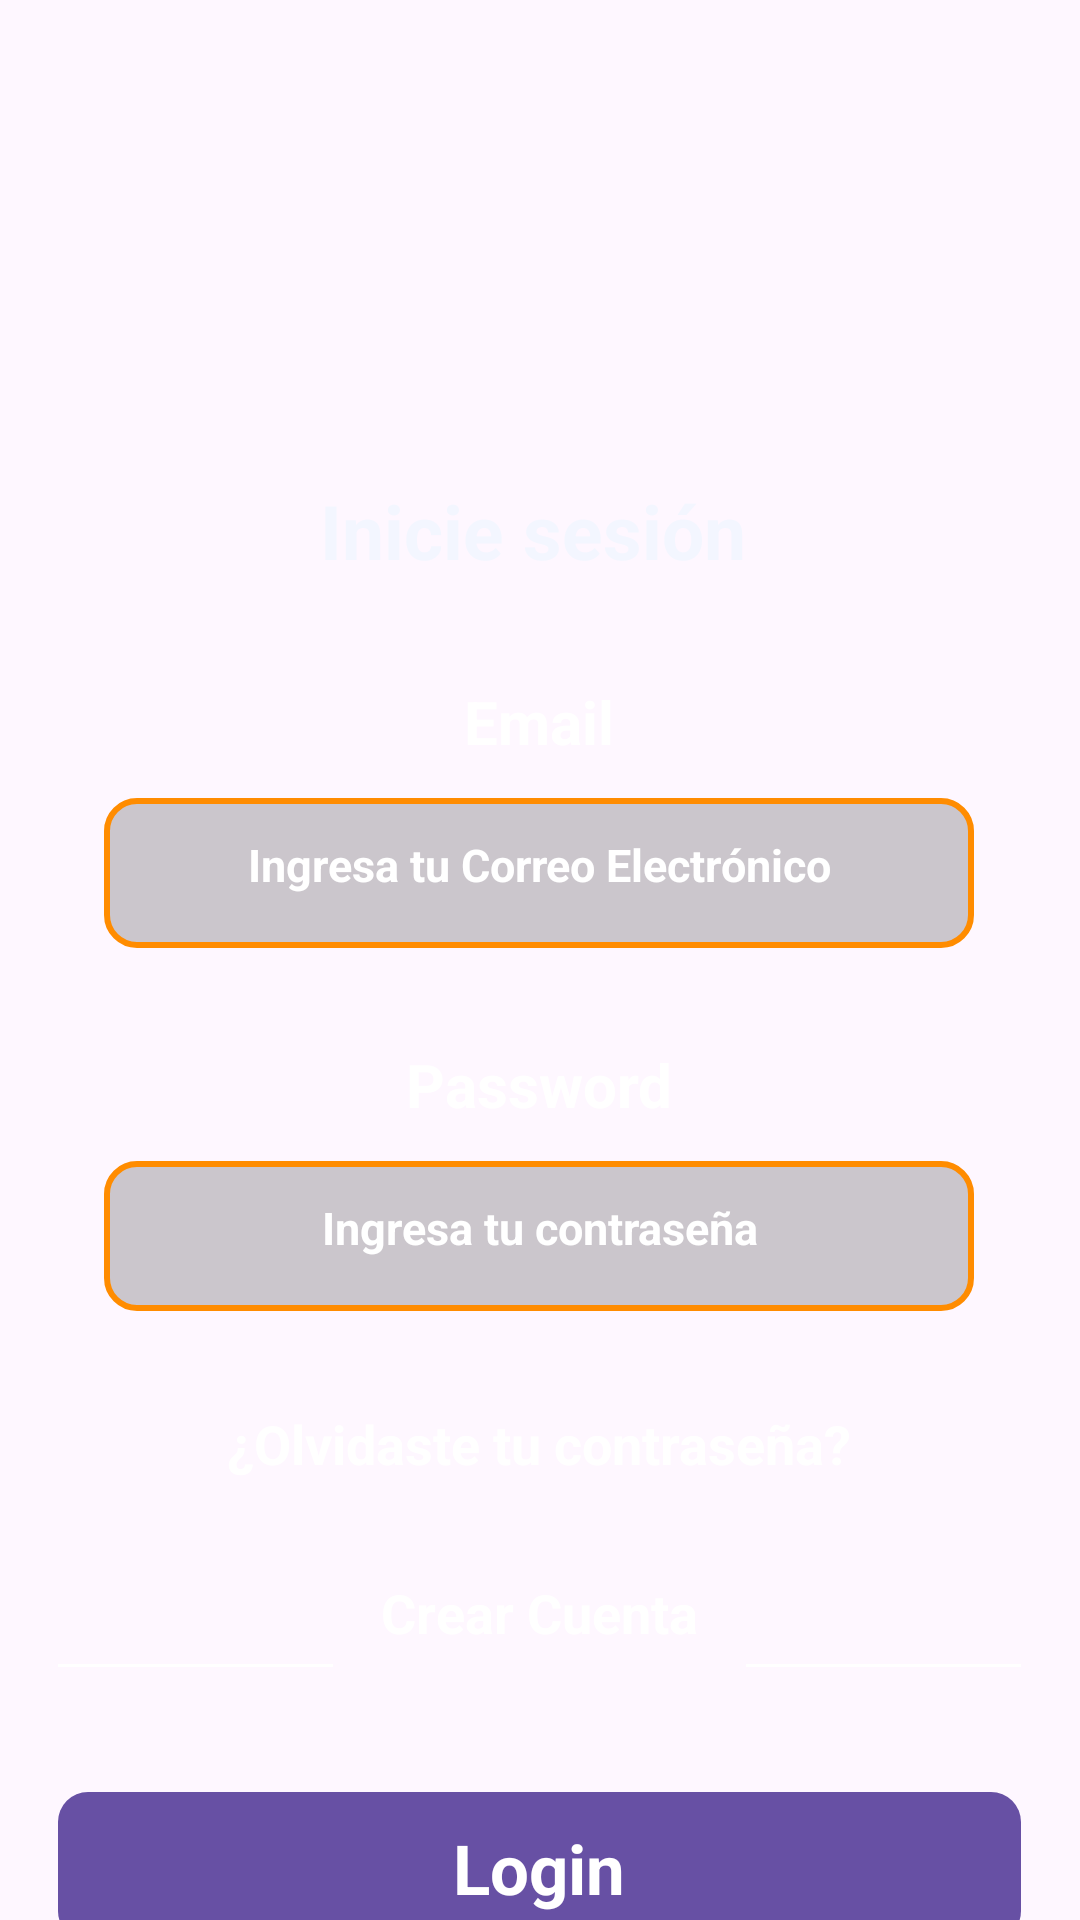

Android layout source for this screen:
<!-- AndroidManifest.xml: application theme Theme.Antojitos -->
<!-- res/layout/activity_login.xml -->
<?xml version="1.0" encoding="utf-8"?>
<androidx.constraintlayout.widget.ConstraintLayout xmlns:android="http://schemas.android.com/apk/res/android"
    xmlns:app="http://schemas.android.com/apk/res-auto"
    xmlns:tools="http://schemas.android.com/tools"
    android:id="@+id/main"
    android:layout_width="match_parent"
    android:layout_height="match_parent"
    android:background="@drawable/especias"
    tools:context=".Login.Login">

    <ImageView
        android:id="@+id/imageView1"
        android:layout_width="424dp"
        android:layout_height="195dp"
        android:alpha="0"
        app:layout_constraintEnd_toEndOf="parent"
        app:layout_constraintHorizontal_bias="1.0"
        app:layout_constraintStart_toStartOf="parent"
        app:layout_constraintTop_toTopOf="parent"
        app:srcCompat="@drawable/boton_color_claro" />

    <TextView
        android:id="@+id/inicie_sesion1"
        android:layout_width="188dp"
        android:layout_height="35dp"
        android:text="Inicie sesión"
        android:textColor="#F3F6FF"
        android:textSize="25sp"
        android:textStyle="bold"
        app:layout_constraintBottom_toTopOf="@+id/linearLayout"
        app:layout_constraintEnd_toEndOf="parent"
        app:layout_constraintHorizontal_bias="0.62"
        app:layout_constraintStart_toStartOf="parent"
        app:layout_constraintTop_toTopOf="parent"
        app:layout_constraintVertical_bias="1.0" />

    <LinearLayout
        android:id="@+id/linearLayout"
        android:layout_width="385dp"
        android:layout_height="484dp"
        android:gravity="center_horizontal"
        android:orientation="vertical"
        android:padding="32dp"
        app:layout_constraintBottom_toBottomOf="parent"
        app:layout_constraintEnd_toEndOf="parent"
        app:layout_constraintHorizontal_bias="0.533"
        app:layout_constraintStart_toStartOf="parent"
        app:layout_constraintTop_toBottomOf="@+id/imageView1"
        app:layout_constraintVertical_bias="0.0">

        <TextView
            android:id="@+id/Email1"
            android:layout_width="match_parent"
            android:layout_height="wrap_content"
            android:gravity="center_horizontal"
            android:text="Email"
            android:textColor="@color/white"
            android:textSize="20sp"
            android:textStyle="bold" />

        <EditText
            android:id="@+id/editTextTextEmail"
            android:layout_width="290dp"
            android:layout_height="50dp"
            android:layout_marginTop="12dp"
            android:background="@drawable/login"
            android:ems="10"
            android:gravity="center_horizontal"
            android:hint="Ingresa tu Correo Electrónico"
            android:inputType="textPersonName"
            android:padding="12dp"
            android:textColor="@color/white"
            android:textColorHint="@color/white"
            android:textSize="15dp"
            android:textStyle="bold" />

        <TextView
            android:id="@+id/password1"
            android:layout_width="match_parent"
            android:layout_height="wrap_content"
            android:layout_marginTop="32dp"
            android:gravity="center_horizontal"
            android:text="Password"
            android:textColor="@color/white"
            android:textSize="20sp"
            android:textStyle="bold" />

        <EditText
            android:id="@+id/ingresa_tu_comtraseña"
            android:layout_width="290dp"
            android:layout_height="50dp"
            android:layout_marginTop="12dp"
            android:background="@drawable/login"
            android:ems="10"
            android:gravity="center_horizontal"
            android:hint="Ingresa tu contraseña"
            android:inputType="textPassword"
            android:padding="12dp"
            android:textColor="@color/white"
            android:textColorHint="@color/white"
            android:textSize="15dp"
            android:textStyle="bold" />

        <TextView
            android:id="@+id/olvidaste_tu_comtraseña"
            android:layout_width="match_parent"
            android:layout_height="wrap_content"
            android:layout_margin="32dp"
            android:text="¿Olvidaste tu contraseña?"
            android:textAlignment="center"
            android:textColor="@color/white"
            android:textSize="18sp"
            android:textStyle="bold" />

        <LinearLayout
            android:layout_width="wrap_content"
            android:layout_height="60dp"
            android:orientation="horizontal">

            <View
                android:id="@+id/view3"
                android:layout_width="wrap_content"
                android:layout_height="1dp"
                android:layout_gravity="center_vertical"
                android:layout_weight="1"
                android:background="#707070"
                android:backgroundTint="@color/white" />

            <TextView
                android:id="@+id/Crearcuenta"
                android:layout_width="wrap_content"
                android:layout_height="wrap_content"
                android:layout_marginStart="16dp"
                android:layout_marginEnd="16dp"
                android:text="Crear Cuenta"
                android:textColor="@color/white"
                android:textSize="18dp"
                android:textStyle="bold" />

            <View
                android:id="@+id/view5"
                android:layout_width="wrap_content"
                android:layout_height="1dp"
                android:layout_gravity="center_vertical"
                android:layout_weight="1"
                android:background="#707070"
                android:backgroundTint="@color/white"
                android:textStyle="bold" />

        </LinearLayout>

        <com.google.android.material.button.MaterialButton
            android:id="@+id/Login"
            style="@android:style/Widget.Button"
            android:layout_width="match_parent"
            android:layout_height="wrap_content"
            android:layout_marginTop="12dp"
            android:background="@drawable/boton_color_claro"
            android:clickable="true"
            android:text="Login"
            android:textColor="#ffffff"
            android:textSize="23sp"
            android:textStyle="bold" />


    </LinearLayout>

</androidx.constraintlayout.widget.ConstraintLayout>
<!-- resources referenced by this layout -->
<resources>
  <!-- drawable boton_color_claro (drawable) -->
  <?xml version="1.0" encoding="utf-8"?>
  <selector xmlns:android="http://schemas.android.com/apk/res/android">
      <item>
          <shape android:shape="rectangle">
              <corners android:radius="10dp"/>
              <solid android:color="#FF8C00"/>
          </shape>
      </item>
  </selector>
  <!-- drawable login (drawable) -->
  <?xml version="1.0" encoding="utf-8"?>
  <selector xmlns:android="http://schemas.android.com/apk/res/android">
      <item>
          <shape android:shape="rectangle">
              <solid android:color="#33000000"/>
              <corners android:radius="10dp"/>
              <stroke android:color="#FF8C00" android:width="2dp"/>
          </shape>
      </item>
  </selector>
  <style name="Theme.Antojitos" parent="Base.Theme.Antojitos" />
  <style name="Base.Theme.Antojitos" parent="Theme.Material3.DayNight.NoActionBar">
          
          
      </style>
  <!-- not gathered from this repository: default colours our renderer supplied (Android Studio template values) -->
  <color name="white">#FFFFFFFF</color>
</resources>
